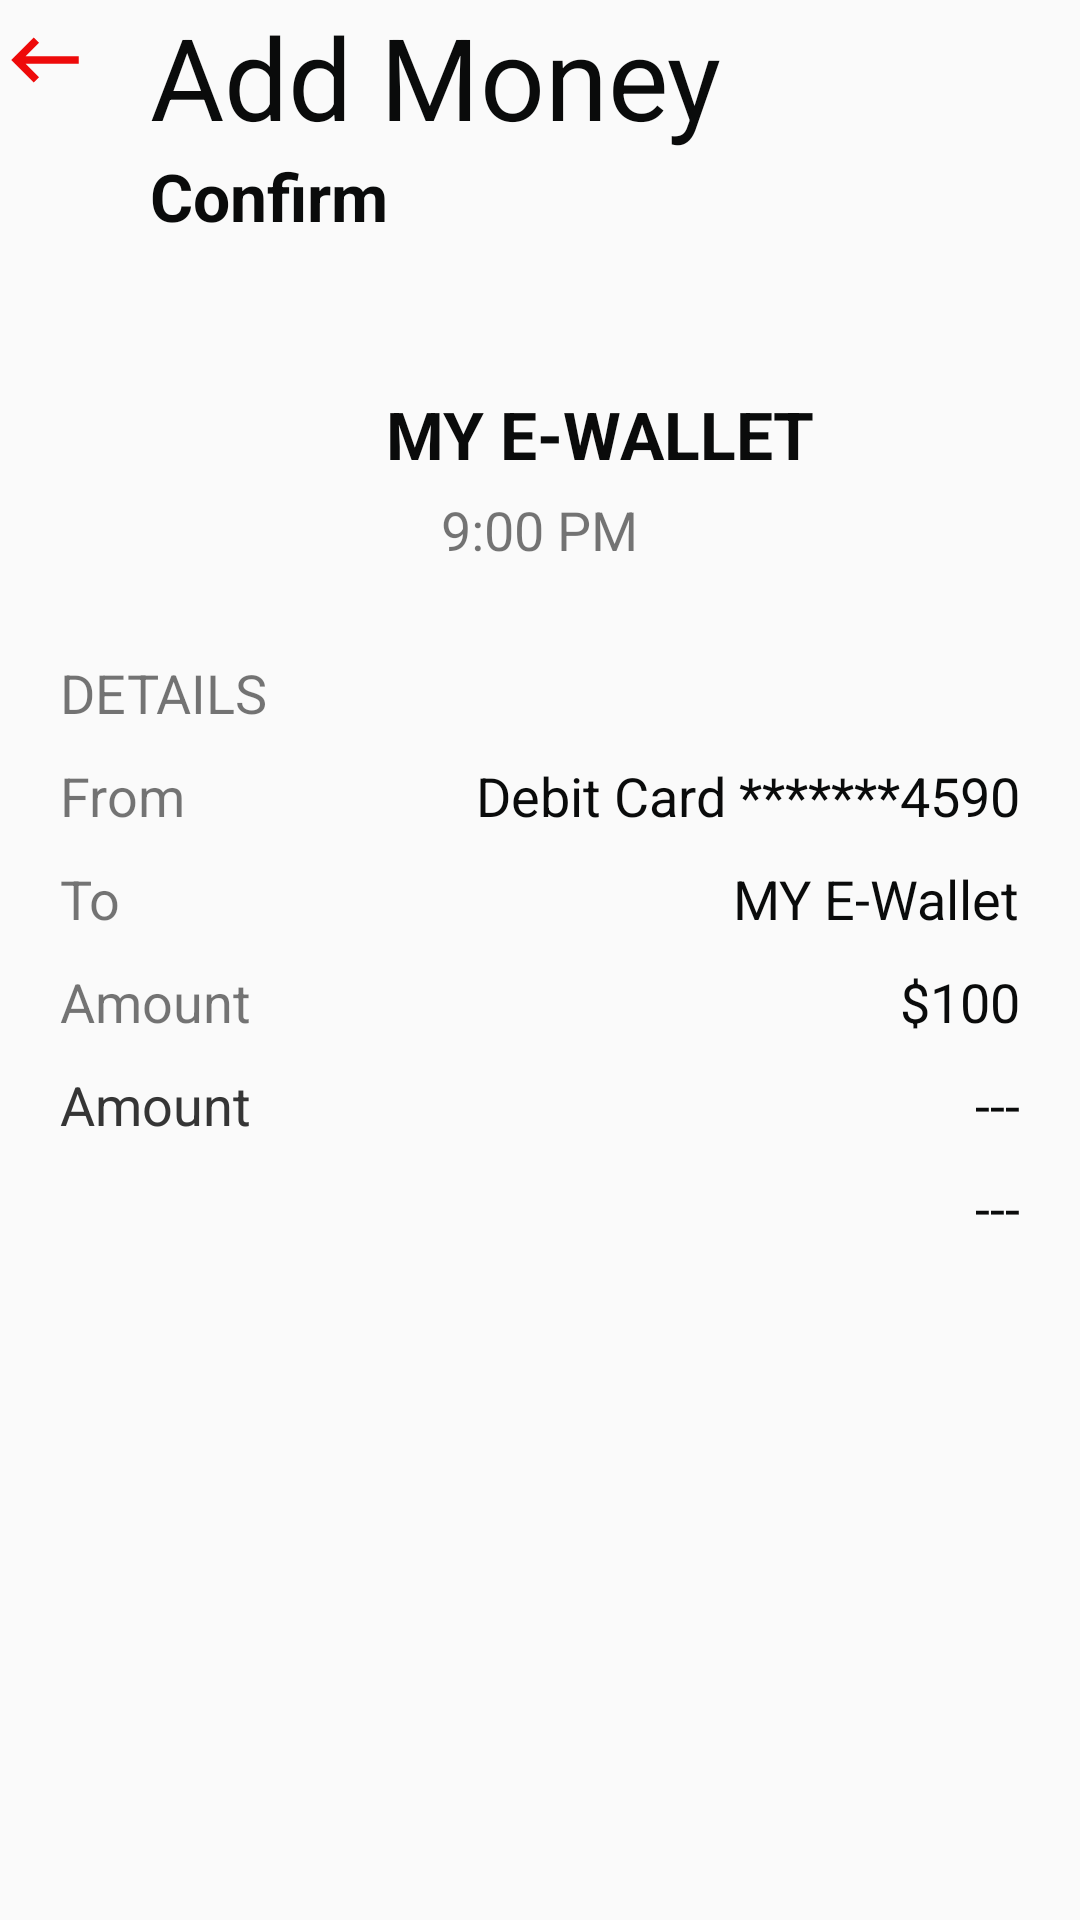

The Android layout XML behind this screen, and the referenced resources:
<!-- AndroidManifest.xml: application theme AppTheme -->
<!-- res/layout/activity_add_money.xml -->
<?xml version="1.0" encoding="utf-8"?>
<LinearLayout xmlns:android="http://schemas.android.com/apk/res/android"
    xmlns:app="http://schemas.android.com/apk/res-auto"
    xmlns:tools="http://schemas.android.com/tools"
    android:layout_width="match_parent"
    android:layout_height="match_parent"
    android:orientation="vertical"
    tools:context=".Activities.AddMoneyActivity">

    <RelativeLayout
        android:layout_width="match_parent"
        android:layout_height="wrap_content">

    <ImageView
        android:layout_width="wrap_content"
        android:layout_height="wrap_content"
        android:padding="15dp"
        android:layout_marginTop="5dp"
        android:background="@drawable/back_arrow"/>

    <TextView
        android:id="@+id/title_tv"
        android:layout_width="wrap_content"
        android:layout_height="wrap_content"
        android:layout_marginLeft="50dp"
        android:text="Add Money"
        android:textColor="@color/black"
        android:textSize="38sp" />
    <TextView
        android:id="@+id/title_tv1"
        android:layout_below="@+id/title_tv"
        android:layout_width="wrap_content"
        android:layout_height="wrap_content"
        android:layout_marginLeft="50dp"
        android:textStyle="bold"
        android:text="Confirm"
        android:textColor="@color/black"
        android:textSize="22sp" />
    </RelativeLayout>

    <TextView
        android:layout_width="match_parent"
        android:layout_height="wrap_content"
        android:textColor="@color/black"
        android:layout_marginLeft="20dp"
        android:layout_gravity="center"
        android:layout_marginTop="50dp"
        android:gravity="center"
        android:textStyle="bold"
        android:textSize="22sp"
        android:text="MY E-WALLET"/>
    <TextView
        android:layout_width="wrap_content"
        android:layout_height="wrap_content"
        android:gravity="center"
        android:layout_marginTop="5dp"
        android:textSize="18sp"
        android:layout_gravity="center"
        android:text="9:00 PM"/>

    <TextView
        android:layout_width="wrap_content"
        android:layout_height="wrap_content"
        android:textSize="18sp"
        android:layout_marginTop="30dp"
        android:layout_marginLeft="20dp"
        android:text="DETAILS"/>
    <RelativeLayout
        android:layout_width="match_parent"
        android:layout_marginLeft="20dp"
        android:layout_height="wrap_content">

        <TextView
            android:id="@+id/tv_stat_from"
            android:layout_width="wrap_content"
            android:layout_height="wrap_content"
            android:text="From"
            android:layout_alignParentLeft="true"
            android:textSize="18sp"
            android:layout_marginTop="10dp"/>

        <TextView
            android:id="@+id/tv_from_val"
            android:layout_width="wrap_content"
            android:layout_height="wrap_content"
            android:text="Debit Card *******4590"
            android:layout_alignParentRight="true"
            android:textSize="18sp"
            android:textColor="@color/black"
            android:layout_marginRight="20dp"
            android:layout_marginTop="10dp"/>



        <TextView
            android:id="@+id/tv_stat_to"
            android:layout_width="wrap_content"
            android:layout_height="wrap_content"
            android:text="To"
            android:layout_below="@+id/tv_from_val"
            android:layout_alignParentLeft="true"
            android:textSize="18sp"
            android:layout_marginTop="10dp"/>

        <TextView
            android:layout_width="wrap_content"
            android:layout_height="wrap_content"
            android:text="MY E-Wallet"
            android:layout_alignParentRight="true"
            android:textSize="18sp"
            android:layout_below="@+id/tv_from_val"
            android:textColor="@color/black"
            android:layout_marginRight="20dp"
            android:layout_marginTop="10dp"/>

        <TextView
            android:id="@+id/tv_stat_amount"
            android:layout_width="wrap_content"
            android:layout_height="wrap_content"
            android:text="Amount"
            android:layout_below="@+id/tv_stat_to"
            android:layout_alignParentLeft="true"
            android:textSize="18sp"
            android:layout_marginTop="10dp"/>

        <TextView
            android:layout_width="wrap_content"
            android:layout_height="wrap_content"
            android:text="$100"
            android:layout_alignParentRight="true"
            android:textSize="18sp"
            android:layout_below="@+id/tv_stat_to"
            android:textColor="@color/black"
            android:layout_marginRight="20dp"
            android:layout_marginTop="10dp"/>



        <TextView
            android:id="@+id/tv_stat_message"
            android:layout_width="wrap_content"
            android:layout_height="wrap_content"
            android:text="Amount"
            android:layout_below="@+id/tv_stat_amount"
            android:layout_alignParentLeft="true"
            android:textSize="18sp"
            android:layout_marginTop="10dp"/>

        <TextView
            android:layout_width="wrap_content"
            android:layout_height="wrap_content"
            android:text="---"
            android:layout_alignParentRight="true"
            android:textSize="18sp"
            android:layout_below="@+id/tv_stat_message"
            android:textColor="@color/black"
            android:layout_marginRight="20dp"
            android:layout_marginTop="10dp"/>

        <TextView
            android:id="@+id/tv_trans_fee"
            android:layout_width="wrap_content"
            android:layout_height="wrap_content"
            android:text="Amount"
            android:layout_below="@+id/tv_stat_amount"
            android:layout_alignParentLeft="true"
            android:textSize="18sp"
            android:layout_marginTop="10dp"/>

        <TextView
            android:layout_width="wrap_content"
            android:layout_height="wrap_content"
            android:text="---"
            android:layout_alignParentRight="true"
            android:textSize="18sp"
            android:layout_below="@+id/tv_stat_amount"
            android:textColor="@color/black"
            android:layout_marginRight="20dp"
            android:layout_marginTop="10dp"/>






    </RelativeLayout>

</LinearLayout>
<!-- resources referenced by this layout -->
<resources>
  <color name="black">#0A0B0B</color>
  <!-- drawable back_arrow (drawable) -->
  <vector android:height="24dp" android:tint="#EE0A0A"
      android:viewportHeight="24" android:viewportWidth="24"
      android:width="24dp" xmlns:android="http://schemas.android.com/apk/res/android">
      <path android:fillColor="@android:color/white" android:pathData="M21,11H6.83l3.58,-3.59L9,6l-6,6 6,6 1.41,-1.41L6.83,13H21z"/>
  </vector>
  <style name="AppTheme" parent="Theme.AppCompat.Light.NoActionBar">
          
          <item name="colorPrimary">@color/colorPrimary</item>
          <item name="colorPrimaryDark">@color/colorPrimaryDark</item>
          <item name="colorAccent">@color/colorAccent</item>
      </style>
  <color name="colorPrimary">#6200EE</color>
  <color name="colorPrimaryDark">@color/white</color>
  <color name="colorAccent">#03DAC5</color>
  <color name="white">#fff</color>
</resources>
